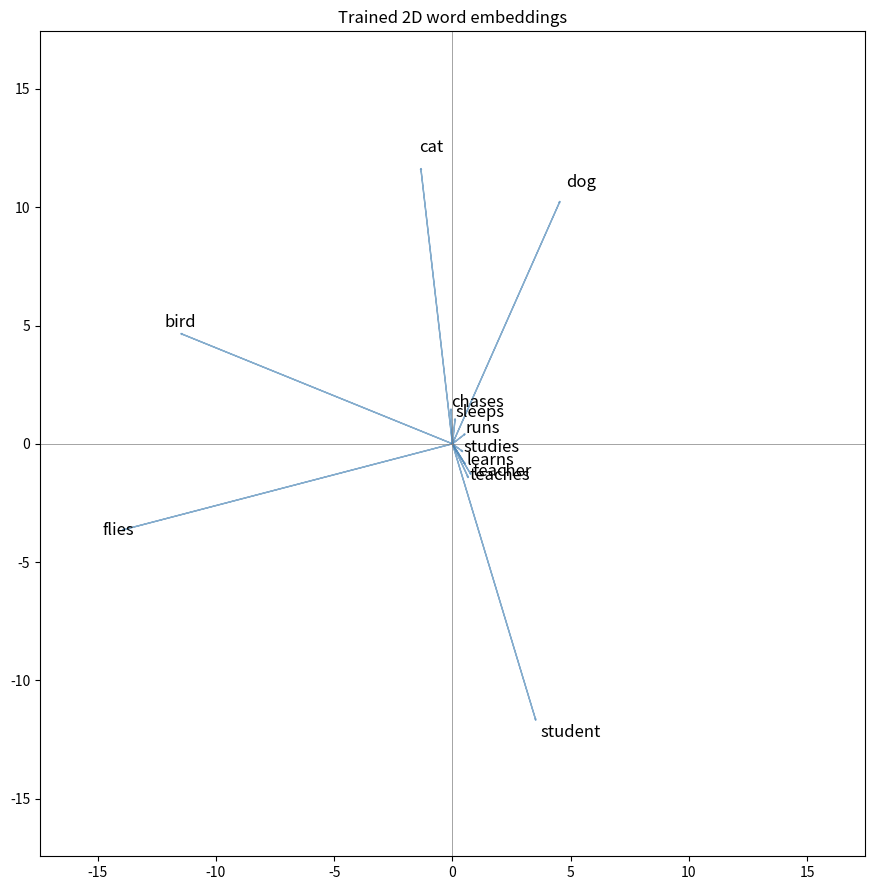

Python code for this plot:
"""Word embeddings via skip-gram-style backprop on a tiny corpus.

Implements the math from the project worksheet:
  forward:  z = u . v ;  yhat = sigmoid(z)
  loss:     L = -y log yhat - (1-y) log (1-yhat)
  grad:     dL/dz = yhat - y
  update:   w_new = w - eta * (yhat - y) * partner

Positive pairs = co-occurring words within the same sentence (stopword 'the'
removed). Negative pairs = random word pairs not seen in the corpus.
"""

import numpy as np
import matplotlib.pyplot as plt

CORPUS = [
    "the cat sleeps",
    "the dog sleeps",
    "the bird sleeps",
    "the cat runs",
    "the dog runs",
    "the bird flies",
    "the student studies",
    "the teacher teaches",
    "the student learns",
    "the dog chases the cat",
    "the cat chases the bird",
    "the teacher teaches the student",
]
STOPWORDS = {"the"}


def tokens(line):
    return [w for w in line.split() if w not in STOPWORDS]


def sigmoid(z):
    return 1.0 / (1.0 + np.exp(-z))


def cos(u, v):
    return float(np.dot(u, v) / (np.linalg.norm(u) * np.linalg.norm(v) + 1e-12))


def build_vocab(corpus):
    vocab = sorted({w for line in corpus for w in tokens(line)})
    return vocab, {w: i for i, w in enumerate(vocab)}


def build_pairs(corpus):
    """All ordered (a,b) pairs of distinct words within the same sentence."""
    pairs = []
    for line in corpus:
        toks = tokens(line)
        for i, a in enumerate(toks):
            for j, b in enumerate(toks):
                if i != j:
                    pairs.append((a, b))
    return pairs


def train(corpus=CORPUS, dim=2, epochs=2000, lr=0.1, neg_per_pos=2, seed=42):
    vocab, w2i = build_vocab(corpus)
    V = len(vocab)
    rng = np.random.default_rng(seed)

    # Init: nonzero, components in [-1, 1].
    E = rng.uniform(-1.0, 1.0, size=(V, dim))
    tiny = np.linalg.norm(E, axis=1) < 1e-3
    E[tiny] = rng.uniform(0.2, 1.0, size=(tiny.sum(), dim))

    positives = build_pairs(corpus)
    pos_set = set(positives)

    def neg_sample():
        while True:
            a = vocab[rng.integers(V)]
            b = vocab[rng.integers(V)]
            if a != b and (a, b) not in pos_set:
                return a, b

    losses = []
    for epoch in range(epochs):
        total = 0.0
        for k in rng.permutation(len(positives)):
            a, b = positives[k]
            ia, ib = w2i[a], w2i[b]
            va, vb = E[ia].copy(), E[ib].copy()
            z = float(np.dot(va, vb))
            yhat = sigmoid(z)
            total += -np.log(yhat + 1e-12)
            g = yhat - 1.0
            E[ia] = va - lr * g * vb
            E[ib] = vb - lr * g * va

            for _ in range(neg_per_pos):
                na, nb = neg_sample()
                ina, inb = w2i[na], w2i[nb]
                vna, vnb = E[ina].copy(), E[inb].copy()
                zn = float(np.dot(vna, vnb))
                yhn = sigmoid(zn)
                total += -np.log(1.0 - yhn + 1e-12)
                gn = yhn - 0.0
                E[ina] = vna - lr * gn * vnb
                E[inb] = vnb - lr * gn * vna

        losses.append(total)
        if (epoch + 1) % 200 == 0:
            print(f"epoch {epoch+1:5d}  loss={total:.4f}")

    return vocab, w2i, E, losses


def plot_embeddings(vocab, w2i, E, path="embeddings.png"):
    fig, ax = plt.subplots(figsize=(9, 9))
    for w in vocab:
        v = E[w2i[w]]
        ax.arrow(
            0, 0, v[0], v[1],
            head_width=0.05, length_includes_head=True,
            color="steelblue", alpha=0.65,
        )
        ax.text(v[0] * 1.06, v[1] * 1.06, w, fontsize=12)
    mx = float(np.max(np.abs(E))) * 1.25
    ax.set_xlim(-mx, mx)
    ax.set_ylim(-mx, mx)
    ax.axhline(0, color="gray", lw=0.5)
    ax.axvline(0, color="gray", lw=0.5)
    ax.set_aspect("equal")
    ax.set_title("Trained 2D word embeddings")
    plt.tight_layout()
    plt.savefig(path, dpi=130, bbox_inches="tight")
    print(f"saved {path}")


def print_similarities(vocab, w2i, E):
    print("\nPairwise cosine similarities:")
    rows = []
    for i, w1 in enumerate(vocab):
        for w2 in vocab[i + 1:]:
            rows.append((w1, w2, cos(E[w2i[w1]], E[w2i[w2]])))
    rows.sort(key=lambda r: -r[2])
    for w1, w2, c in rows:
        print(f"  {w1:8s} ~ {w2:8s} : {c:+.3f}")


def manual_demo():
    """Reproduce the by-hand calculations from Q2-Q5."""
    print("=== Manual demo: cat sleeps and cat teaches ===")
    cat = np.array([1.0, 1.0])
    sleeps = np.array([0.1, -0.1])
    teaches = np.array([-0.5, -0.5])

    for name, partner, y in [("cat-sleeps", sleeps, 1), ("cat-teaches", teaches, 0)]:
        z = float(np.dot(cat, partner))
        yhat = sigmoid(z)
        L = -y * np.log(yhat + 1e-12) - (1 - y) * np.log(1 - yhat + 1e-12)
        g = yhat - y
        grad_cat = g * partner
        grad_partner = g * cat
        cat_new = cat - 0.1 * grad_cat
        partner_new = partner - 0.1 * grad_partner
        print(f"\n[{name}] y={y}")
        print(f"  z={z:+.4f}  yhat={yhat:.4f}  L={L:.4f}  dL/dz={g:+.4f}")
        print(f"  grad cat     = {grad_cat}")
        print(f"  grad partner = {grad_partner}")
        print(f"  cat_new      = {cat_new}")
        print(f"  partner_new  = {partner_new}")


if __name__ == "__main__":
    manual_demo()
    print("\n=== Training on expanded corpus ===")
    vocab, w2i, E, losses = train()
    print("\nFinal embeddings:")
    for w in vocab:
        print(f"  {w:10s} = {E[w2i[w]]}")
    print_similarities(vocab, w2i, E)
    plot_embeddings(vocab, w2i, E)
